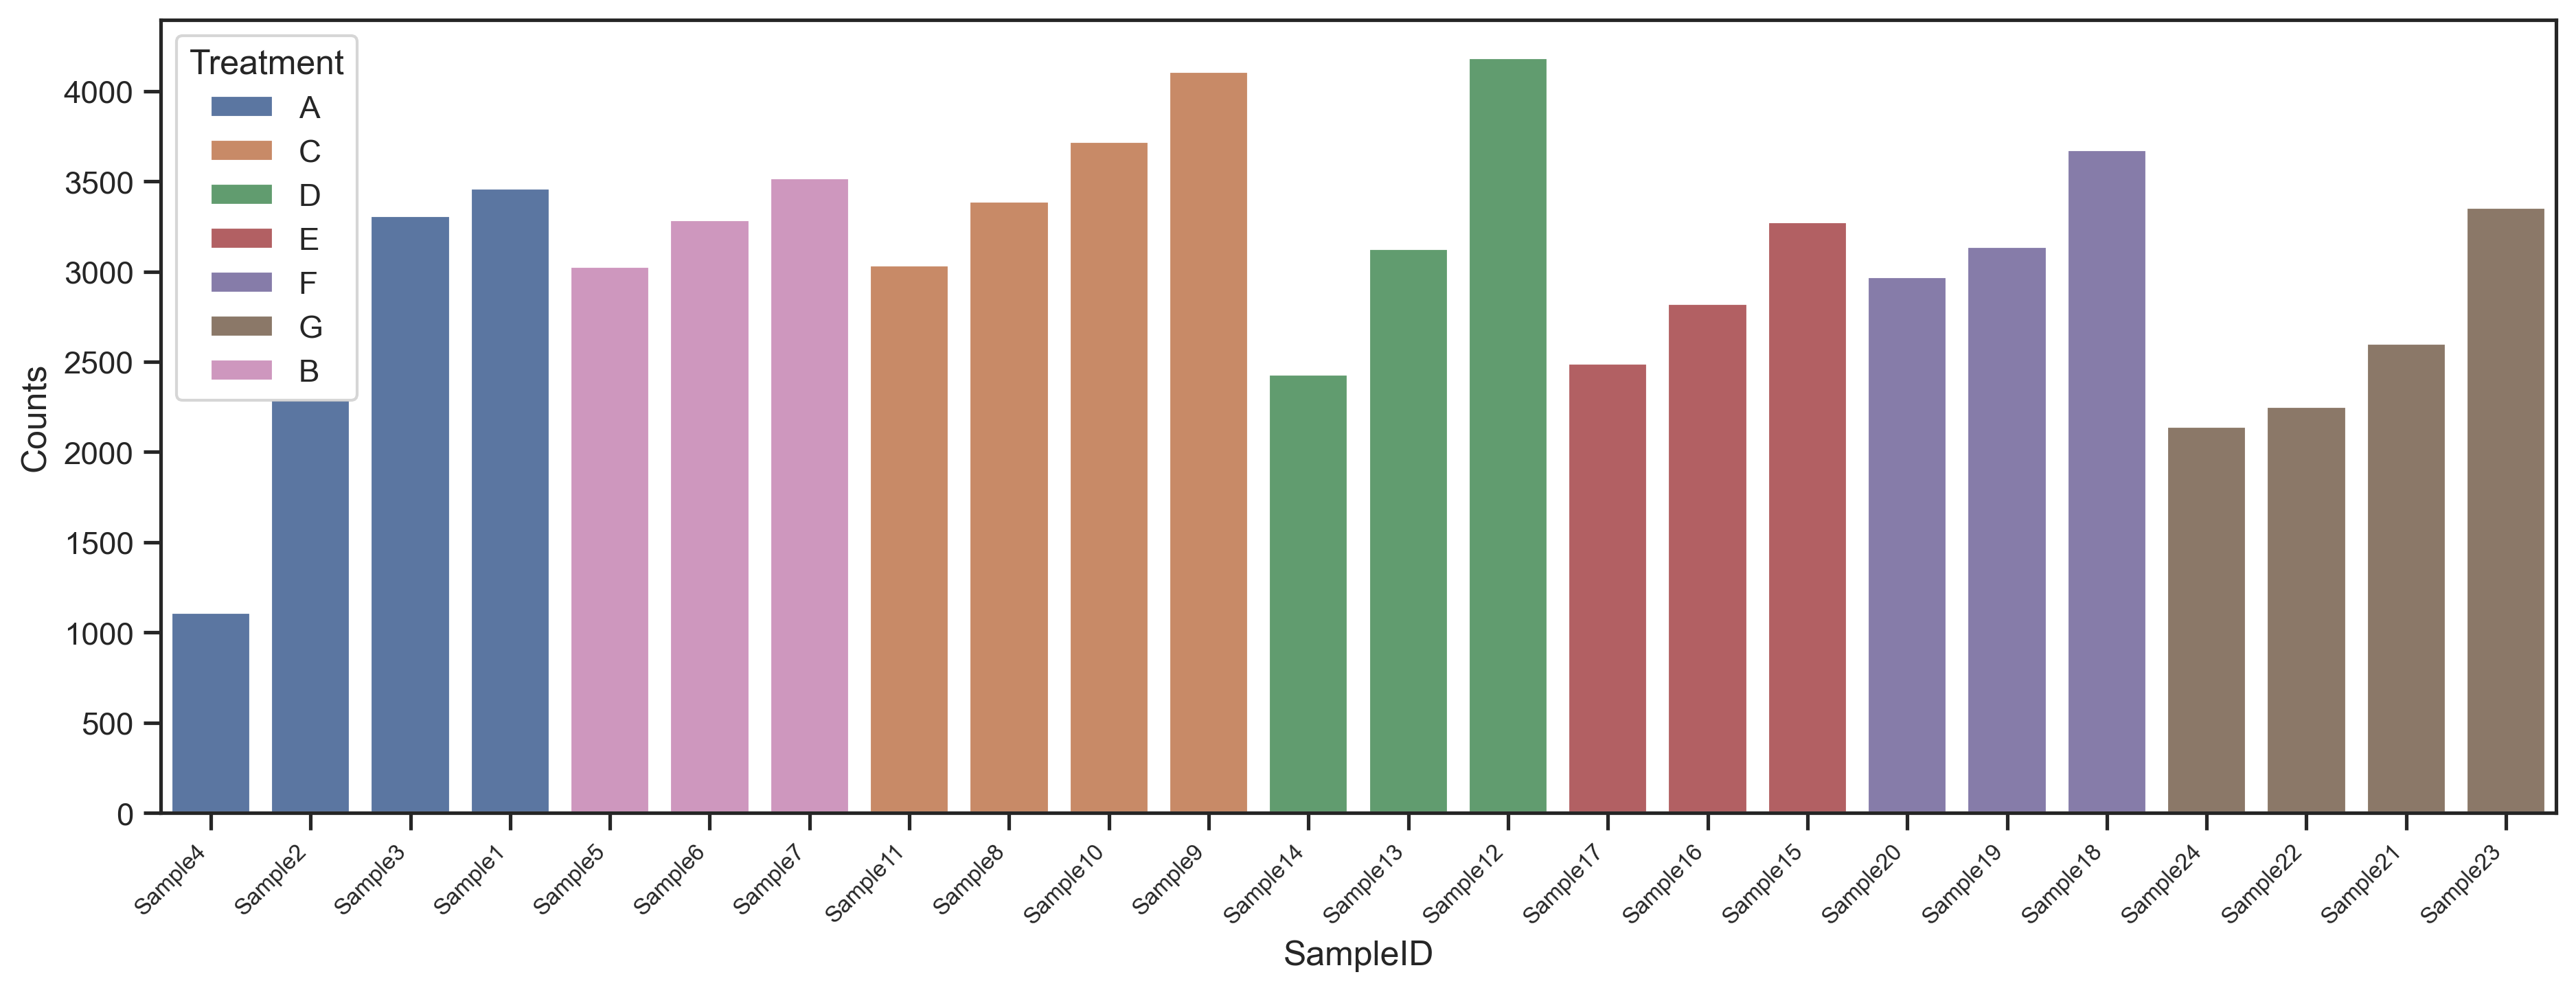

Values plotted in this chart, from the file beside it:
SampleID, Counts, Treatment
Sample1, 3462, A
Sample10, 3721, C
Sample11, 3037, C
Sample12, 4185, D
Sample13, 3126, D
Sample14, 2432, D
Sample15, 3275, E
Sample16, 2822, E
Sample17, 2493, E
Sample18, 3674, F
Sample19, 3138, F
Sample2, 2290, A
Sample20, 2972, F
Sample21, 2604, G
Sample22, 2251, G
Sample23, 3355, G
Sample24, 2144, G
Sample3, 3312, A
Sample4, 1111, A
Sample5, 3028, B
Sample6, 3288, B
Sample7, 3520, B
Sample8, 3389, C
Sample9, 4108, C
